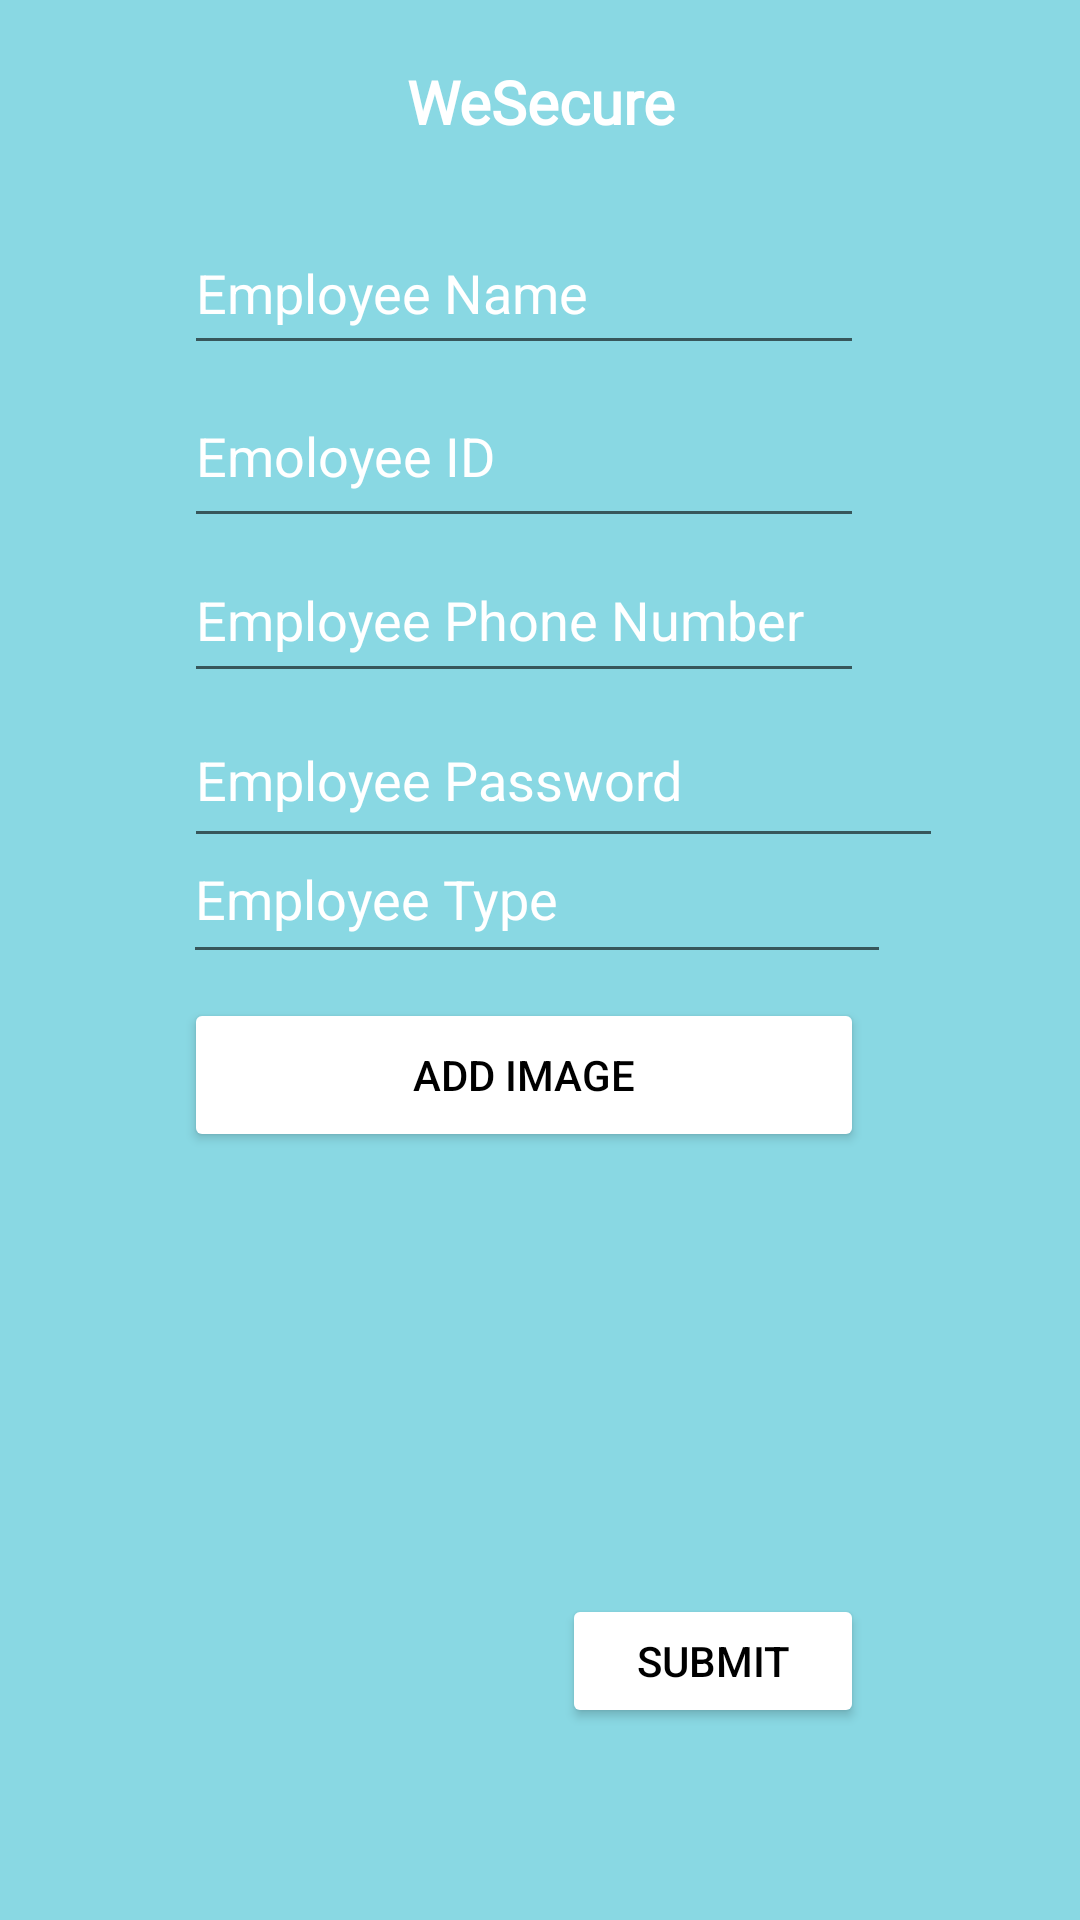

Here is an Android app screen rendered from its layout file. Give the layout XML and the strings, colors and styles it references.
<!-- AndroidManifest.xml: application theme Theme.WeSecure -->
<!-- res/layout/activity_add_emp.xml -->
<?xml version="1.0" encoding="utf-8"?>
<androidx.constraintlayout.widget.ConstraintLayout xmlns:android="http://schemas.android.com/apk/res/android"
    xmlns:app="http://schemas.android.com/apk/res-auto"
    xmlns:tools="http://schemas.android.com/tools"
    android:layout_width="match_parent"
    android:layout_height="match_parent"
    android:background="#89D8E3"
    tools:context=".admin.AddEmployee">


    <TextView
        android:id="@+id/titlehome"
        android:layout_width="0dp"
        android:layout_height="0dp"
        android:ems="10"
        android:fontFamily="@font/kaushan"
        android:gravity="center"
        android:text="@string/wesecure"
        android:textAlignment="center"
        android:textColor="@color/white"
        android:textSize="20sp"
        android:textStyle="bold"
        app:layout_constraintBottom_toBottomOf="@id/guideline4.4"
        app:layout_constraintEnd_toEndOf="@id/guideline6"
        app:layout_constraintHorizontal_bias="0.0"
        app:layout_constraintStart_toStartOf="@+id/guideline1"
        app:layout_constraintTop_toTopOf="@id/guideline4.3"
        app:layout_constraintVertical_bias="1.0" />
    <androidx.constraintlayout.widget.Guideline
        android:id="@+id/guideline1"
        android:layout_width="wrap_content"
        android:layout_height="wrap_content"
        android:orientation="vertical"
        app:layout_constraintGuide_percent="0.05" />

    <androidx.constraintlayout.widget.Guideline
        android:id="@+id/guideline4.3"
        android:layout_width="wrap_content"
        android:layout_height="wrap_content"
        android:orientation="horizontal"
        app:layout_constraintGuide_percent="0.02" />

    <androidx.constraintlayout.widget.Guideline
        android:id="@+id/guideline4.4"
        android:layout_width="wrap_content"
        android:layout_height="wrap_content"
        android:orientation="horizontal"
        app:layout_constraintGuide_percent="0.086" />

    <androidx.constraintlayout.widget.Guideline
        android:id="@+id/guideline6"
        android:layout_width="wrap_content"
        android:layout_height="wrap_content"
        android:orientation="vertical"
        app:layout_constraintGuide_percent="0.95" />

    <androidx.constraintlayout.widget.Guideline
        android:id="@+id/guideline5"
        android:layout_width="wrap_content"
        android:layout_height="wrap_content"
        android:orientation="vertical"
        app:layout_constraintGuide_percent="0.52" />
    <EditText
        android:id="@+id/empname"
        android:layout_width="0dp"
        android:layout_height="0dp"
        android:ems="10"
        android:hint="@string/employee_name"
        android:inputType="textPersonName"
        android:textColorHint="@color/white"
        android:textColor="@color/white"
        app:layout_constraintBottom_toBottomOf="@id/guideline17"
        app:layout_constraintEnd_toEndOf="@id/guideline9"
        app:layout_constraintStart_toStartOf="@+id/guideline8"
        app:layout_constraintTop_toTopOf="@id/guideline16"
        android:importantForAutofill="no"/>

    <androidx.constraintlayout.widget.Guideline
        android:id="@+id/guideline8"
        android:layout_width="wrap_content"
        android:layout_height="wrap_content"
        android:orientation="vertical"
        app:layout_constraintGuide_percent="0.17" />

    <androidx.constraintlayout.widget.Guideline
        android:id="@+id/guideline9"
        android:layout_width="wrap_content"
        android:layout_height="wrap_content"
        android:orientation="vertical"
        app:layout_constraintGuide_percent="0.8" />

    <androidx.constraintlayout.widget.Guideline
        android:id="@+id/guideline16"
        android:layout_width="wrap_content"
        android:layout_height="wrap_content"
        android:orientation="horizontal"
        app:layout_constraintGuide_percent="0.11" />

    <androidx.constraintlayout.widget.Guideline
        android:id="@+id/guideline17"
        android:layout_width="wrap_content"
        android:layout_height="wrap_content"
        android:orientation="horizontal"
        app:layout_constraintGuide_percent="0.19" />

    <androidx.constraintlayout.widget.Guideline
        android:id="@+id/guideline18"
        android:layout_width="wrap_content"
        android:layout_height="wrap_content"
        android:orientation="horizontal"
        app:layout_constraintGuide_percent="0.19" />

    <androidx.constraintlayout.widget.Guideline
        android:id="@+id/guideline19"
        android:layout_width="wrap_content"
        android:layout_height="wrap_content"
        android:orientation="horizontal"
        app:layout_constraintGuide_percent="0.28" />

    <EditText
        android:id="@+id/empid"
        android:layout_width="0dp"
        android:layout_height="0dp"
        android:ems="10"
        android:hint="@string/emoloyee_id"
        android:textColor="@color/white"
        android:textColorHint="@color/white"
        android:inputType="text"
        android:importantForAutofill="no"
        app:layout_constraintBottom_toBottomOf="@id/guideline19"
        app:layout_constraintEnd_toEndOf="@id/guideline9"
        app:layout_constraintStart_toStartOf="@+id/guideline8"
        app:layout_constraintTop_toBottomOf="@id/guideline18"
        tools:layout_editor_absoluteX="90dp"
        tools:layout_editor_absoluteY="246dp" />

    <EditText
        android:id="@+id/empphone"
        android:layout_width="0dp"
        android:layout_height="0dp"
        android:ems="10"
        android:importantForAutofill="no"
        android:hint="@string/employee_phone_number"
        android:textColor="@color/white"
        android:textColorHint="@color/white"
        android:inputType="phone"
        app:layout_constraintBottom_toBottomOf="@id/guideline21"
        app:layout_constraintEnd_toEndOf="@id/guideline9"
        app:layout_constraintStart_toStartOf="@id/guideline8"
        app:layout_constraintTop_toBottomOf="@id/guideline20"
        tools:layout_editor_absoluteX="95dp"
        tools:layout_editor_absoluteY="311dp" />

    <androidx.constraintlayout.widget.Guideline
        android:id="@+id/guideline20"
        android:layout_width="wrap_content"
        android:layout_height="wrap_content"
        android:orientation="horizontal"
        app:layout_constraintGuide_percent="0.28" />

    <androidx.constraintlayout.widget.Guideline
        android:id="@+id/guideline21"
        android:layout_width="wrap_content"
        android:layout_height="wrap_content"
        android:orientation="horizontal"
        app:layout_constraintGuide_percent="0.3611491" />

    <Button
        android:id="@+id/upload"
        android:layout_width="0dp"
        android:layout_height="0dp"
        android:backgroundTint="@color/white"
        android:text="@string/add_image"
        android:textColor="@color/black"
        app:layout_constraintBottom_toBottomOf="@id/guideline23"
        app:layout_constraintEnd_toEndOf="@id/guideline9"
        app:layout_constraintHorizontal_bias="0.0"
        app:layout_constraintStart_toStartOf="@id/guideline8"
        app:layout_constraintTop_toBottomOf="@id/guideline22"
        app:layout_constraintVertical_bias="1.0" />

    <androidx.constraintlayout.widget.Guideline
        android:id="@+id/guideline22"
        android:layout_width="wrap_content"
        android:layout_height="wrap_content"
        android:orientation="horizontal"
        app:layout_constraintGuide_percent="0.52" />

    <androidx.constraintlayout.widget.Guideline
        android:id="@+id/guideline23"
        android:layout_width="wrap_content"
        android:layout_height="wrap_content"
        android:orientation="horizontal"
        app:layout_constraintGuide_percent="0.60" />

    <Button
        android:id="@+id/submitv"
        android:layout_width="0dp"
        android:layout_height="0dp"
        android:backgroundTint="@color/white"
        android:text="@string/submit"
        android:textColor="@color/black"
        app:layout_constraintBottom_toBottomOf="@id/guideline27"
        app:layout_constraintEnd_toEndOf="@id/guideline9"
        app:layout_constraintHorizontal_bias="0.0"
        app:layout_constraintStart_toStartOf="@id/guideline5"
        app:layout_constraintTop_toTopOf="@id/guideline26"
        app:layout_constraintVertical_bias="0.0" />

    <androidx.constraintlayout.widget.Guideline
        android:id="@+id/guideline26"
        android:layout_width="wrap_content"
        android:layout_height="wrap_content"
        android:orientation="horizontal"
        app:layout_constraintGuide_percent="0.83" />

    <androidx.constraintlayout.widget.Guideline
        android:id="@+id/guideline27"
        android:layout_width="wrap_content"
        android:layout_height="wrap_content"
        android:orientation="horizontal"
        app:layout_constraintGuide_percent="0.9" />

    <EditText
        android:id="@+id/emppass"
        android:layout_width="253dp"
        android:layout_height="55dp"
        android:ems="10"
        android:hint="@string/employee_password"
        android:importantForAccessibility="no"
        android:importantForAutofill="no"
        android:inputType="textPersonName"
        android:textColor="@color/white"
        android:textColorHint="@color/white"
        app:layout_constraintEnd_toEndOf="@id/guideline9"
        app:layout_constraintHorizontal_bias="0.0"
        app:layout_constraintStart_toStartOf="@id/guideline8"
        app:layout_constraintTop_toBottomOf="@id/guideline21" />

    <EditText
        android:id="@+id/emptype"
        android:layout_width="236dp"
        android:layout_height="53dp"
        android:layout_marginBottom="8dp"
        android:ems="10"
        android:hint="@string/employee_type"
        android:importantForAutofill="no"
        android:inputType="textPersonName"
        android:textColor="@color/white"
        android:textColorHint="@color/white"
        app:layout_constraintBottom_toTopOf="@+id/upload"
        app:layout_constraintEnd_toEndOf="@id/guideline9"
        app:layout_constraintHorizontal_bias="0.043"
        app:layout_constraintStart_toStartOf="@id/guideline8" />
    <ImageView
        android:id="@+id/imguploaded"
        android:layout_width="0dp"
        android:layout_height="0dp"
        android:contentDescription="@string/todo"
        app:layout_constraintBottom_toBottomOf="@id/guideline26"
        app:layout_constraintDimensionRatio="1:1"
        app:layout_constraintEnd_toEndOf="@id/guideline9"
        app:layout_constraintStart_toStartOf="@+id/guideline8"
        app:layout_constraintTop_toTopOf="@id/guideline23" />

</androidx.constraintlayout.widget.ConstraintLayout>
<!-- resources referenced by this layout -->
<resources>
  <color name="black">#FF000000</color>
  <color name="white">#FFFFFFFF</color>
  <string name="add_image">Add image</string>
  <string name="emoloyee_id">Emoloyee ID</string>
  <string name="employee_name">Employee Name</string>
  <string name="employee_password">Employee Password</string>
  <string name="employee_phone_number">Employee Phone Number</string>
  <string name="employee_type">Employee Type</string>
  <string name="submit">Submit</string>
  <string name="todo">TODO</string>
  <string name="wesecure">WeSecure</string>
  <style name="Theme.WeSecure" parent="Theme.MaterialComponents.DayNight.NoActionBar">
          
          <item name="colorPrimary">@color/purple_500</item>
          <item name="colorPrimaryVariant">@color/black</item>
          <item name="colorOnPrimary">@color/white</item>
          
          <item name="colorSecondary">@color/teal_200</item>
          <item name="colorSecondaryVariant">@color/teal_700</item>
          <item name="colorOnSecondary">@color/black</item>
          
          <item name="android:statusBarColor" tools:targetApi="l">?attr/colorPrimaryVariant</item>
          
      </style>
  <color name="purple_500">#FF6200EE</color>
  <color name="teal_200">#FF03DAC5</color>
  <color name="teal_700">#FF018786</color>
</resources>
